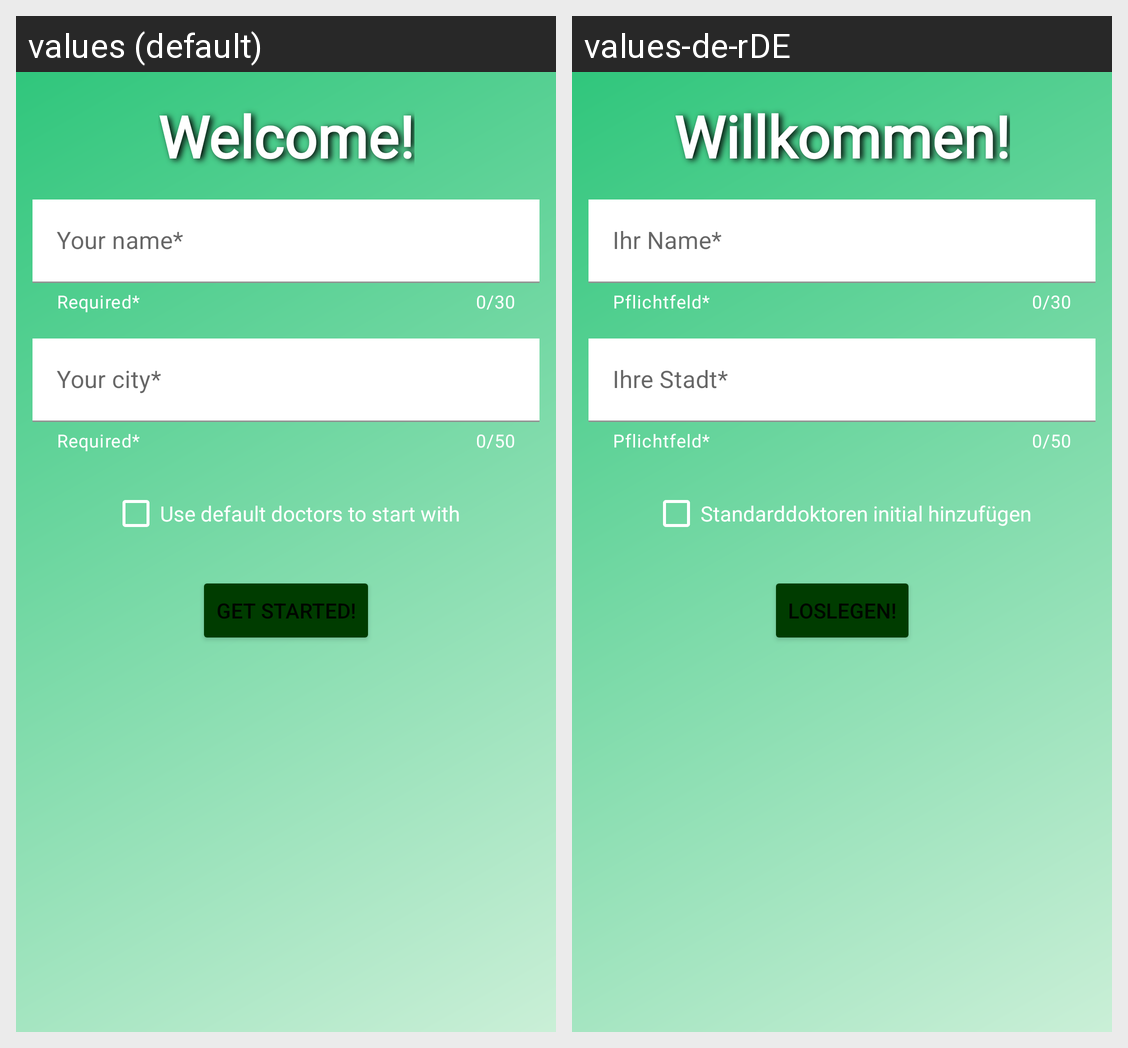

Strings drawn on this Android screen and how each of the app's shown locales translates them:
Android screen res/layout/activity_greeting_screen.xml rendered under 2 locales, left to right: values (default), values-de-rDE. Device: Nexus 5 (rendered at 1080×1920; each locale shown at half size, 540×960, under a caption strip naming it); theme Theme.FindYourDoc.
Strings drawn on this screen, with the default value and each locale's value (text and hints the layout hard-codes, and strings that could not be matched under every locale, appear in the picture but are not listed):

welcome
  values: Welcome!
  values-de-rDE: Willkommen!

required
  values: Required*
  values-de-rDE: Pflichtfeld*

enter_your_name
  values: Your name*
  values-de-rDE: Ihr Name*

enter_your_city
  values: Your city*
  values-de-rDE: Ihre Stadt*

use_default_docs
  values: Use default doctors to start with
  values-de-rDE: Standarddoktoren initial hinzufügen

get_started
  values: Get Started!
  values-de-rDE: Loslegen!
